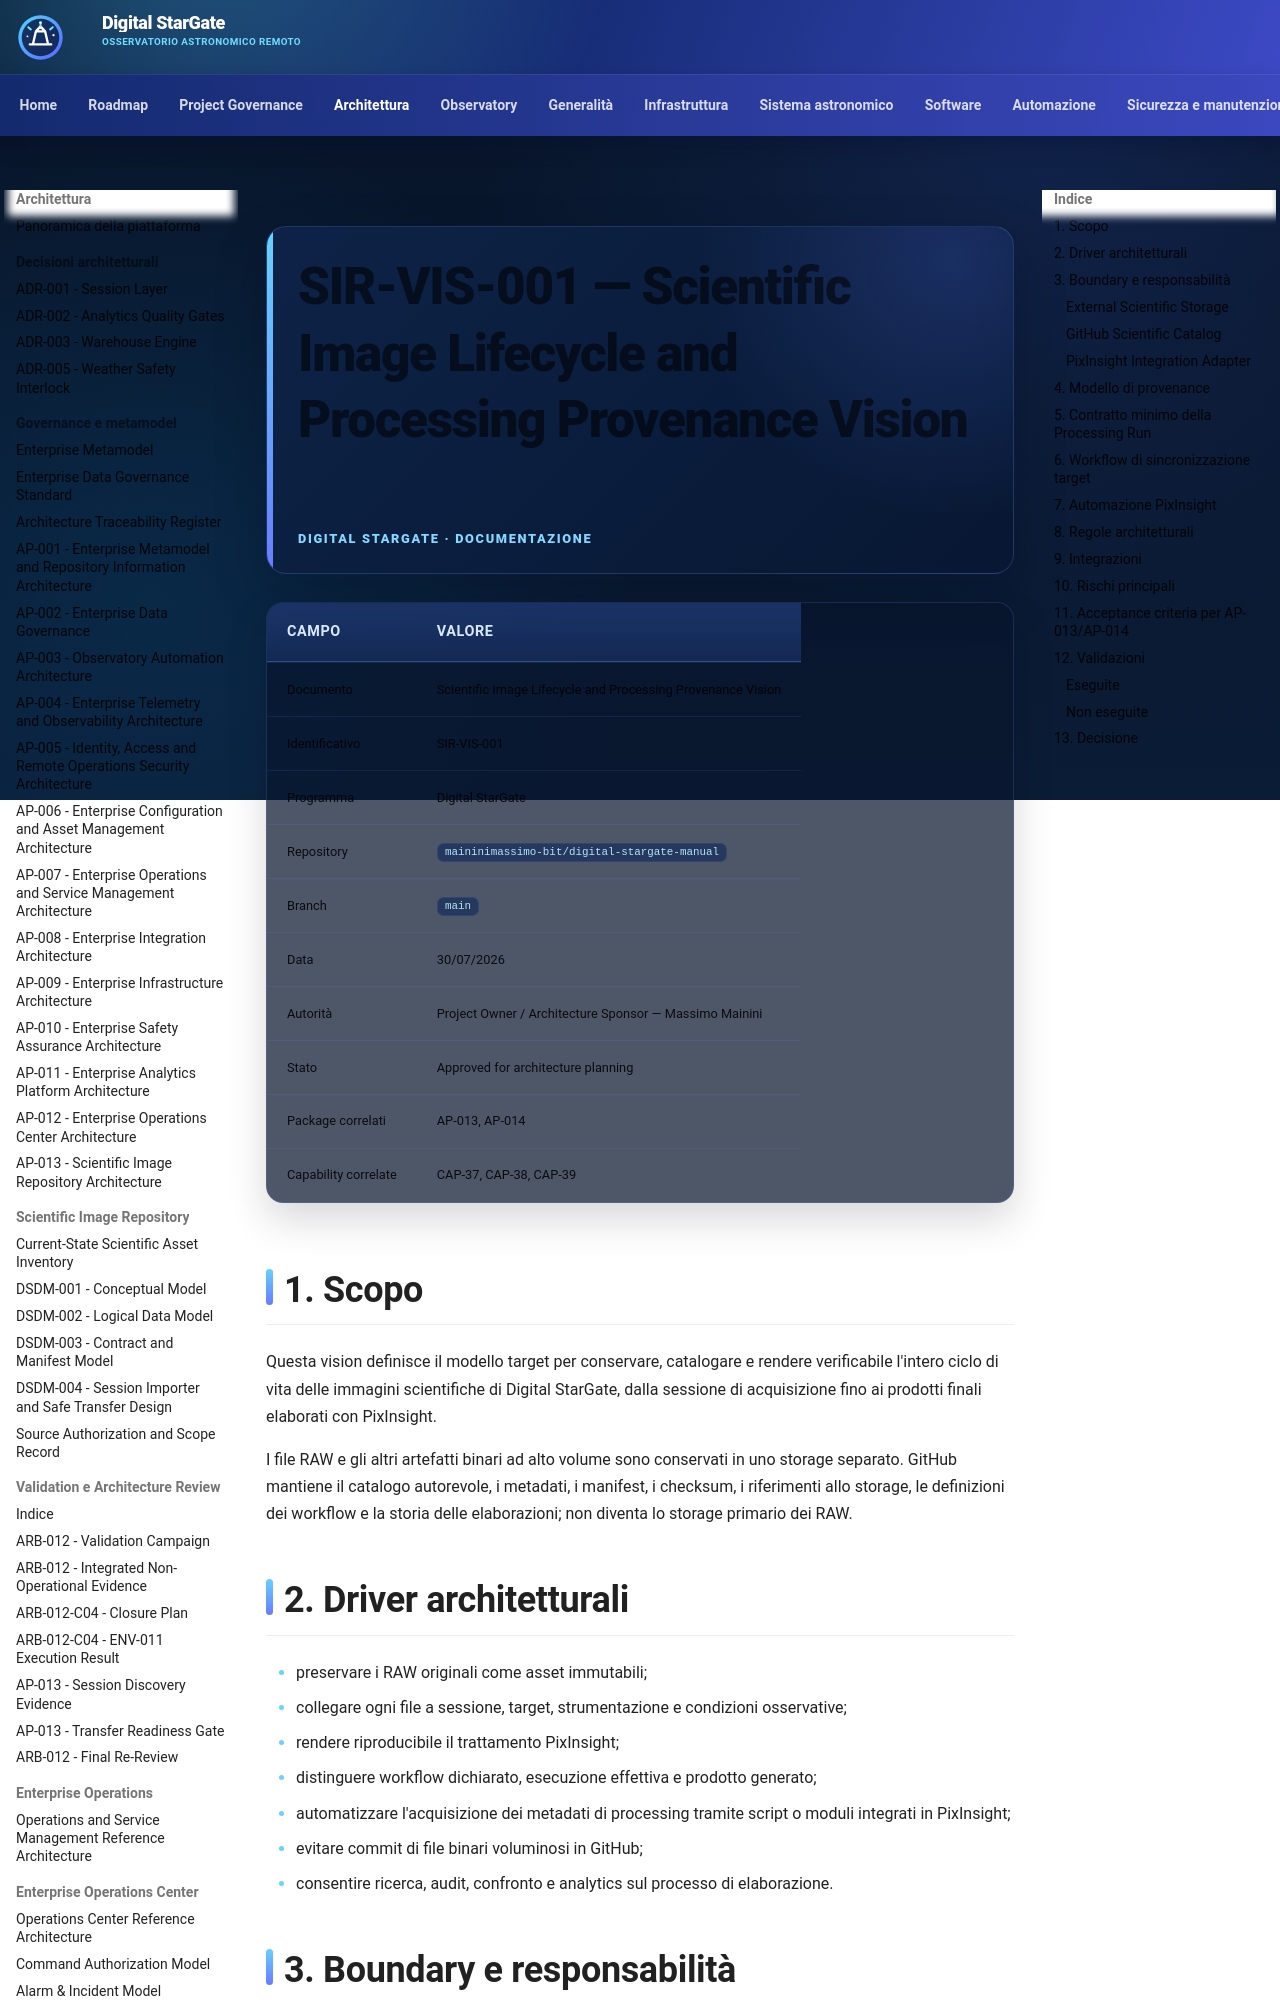

repository: maininimassimo-bit/digital-stargate-manual · page: architecture/scientific-image-lifecycle-and-processing-provenance-vision/index.html · generator: mkdocs

# SIR-VIS-001 — Scientific Image Lifecycle and Processing Provenance Vision

| Campo | Valore |
|---|---|
| Documento | Scientific Image Lifecycle and Processing Provenance Vision |
| Identificativo | SIR-VIS-001 |
| Programma | Digital StarGate |
| Repository | `maininimassimo-bit/digital-stargate-manual` |
| Branch | `main` |
| Data | 30/07/2026 |
| Autorità | Project Owner / Architecture Sponsor — Massimo Mainini |
| Stato | Approved for architecture planning |
| Package correlati | AP-013, AP-014 |
| Capability correlate | CAP-37, CAP-38, CAP-39 |

## 1. Scopo

Questa vision definisce il modello target per conservare, catalogare e rendere verificabile l'intero ciclo di vita delle immagini scientifiche di Digital StarGate, dalla sessione di acquisizione fino ai prodotti finali elaborati con PixInsight.

I file RAW e gli altri artefatti binari ad alto volume sono conservati in uno storage separato. GitHub mantiene il catalogo autorevole, i metadati, i manifest, i checksum, i riferimenti allo storage, le definizioni dei workflow e la storia delle elaborazioni; non diventa lo storage primario dei RAW.

## 2. Driver architetturali

- preservare i RAW originali come asset immutabili;
- collegare ogni file a sessione, target, strumentazione e condizioni osservative;
- rendere riproducibile il trattamento PixInsight;
- distinguere workflow dichiarato, esecuzione effettiva e prodotto generato;
- automatizzare l'acquisizione dei metadati di processing tramite script o moduli integrati in PixInsight;
- evitare commit di file binari voluminosi in GitHub;
- consentire ricerca, audit, confronto e analytics sul processo di elaborazione.

## 3. Boundary e responsabilità

### External Scientific Storage

Conserva:

- RAW/FITS originali;
- calibration frame e master;
- file calibrati, registrati e integrati;
- progetti PixInsight;
- file XISF, TIFF e altri intermedi;
- immagini finali e versioni pubblicabili;
- preview e thumbnail, quando non pubblicate direttamente nel catalogo.
